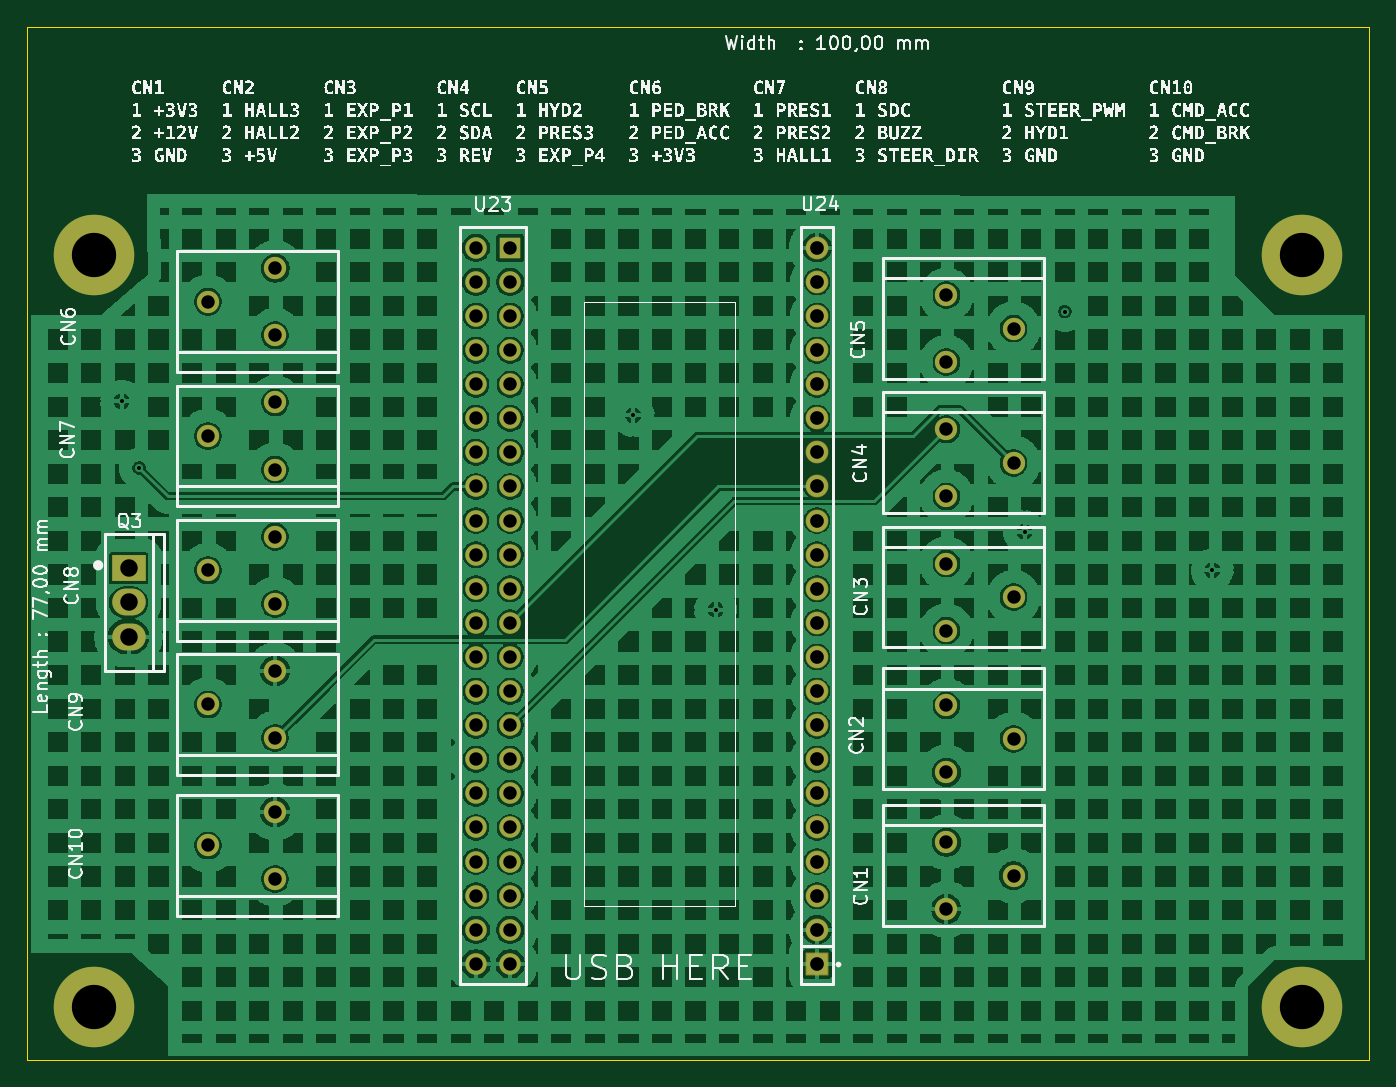
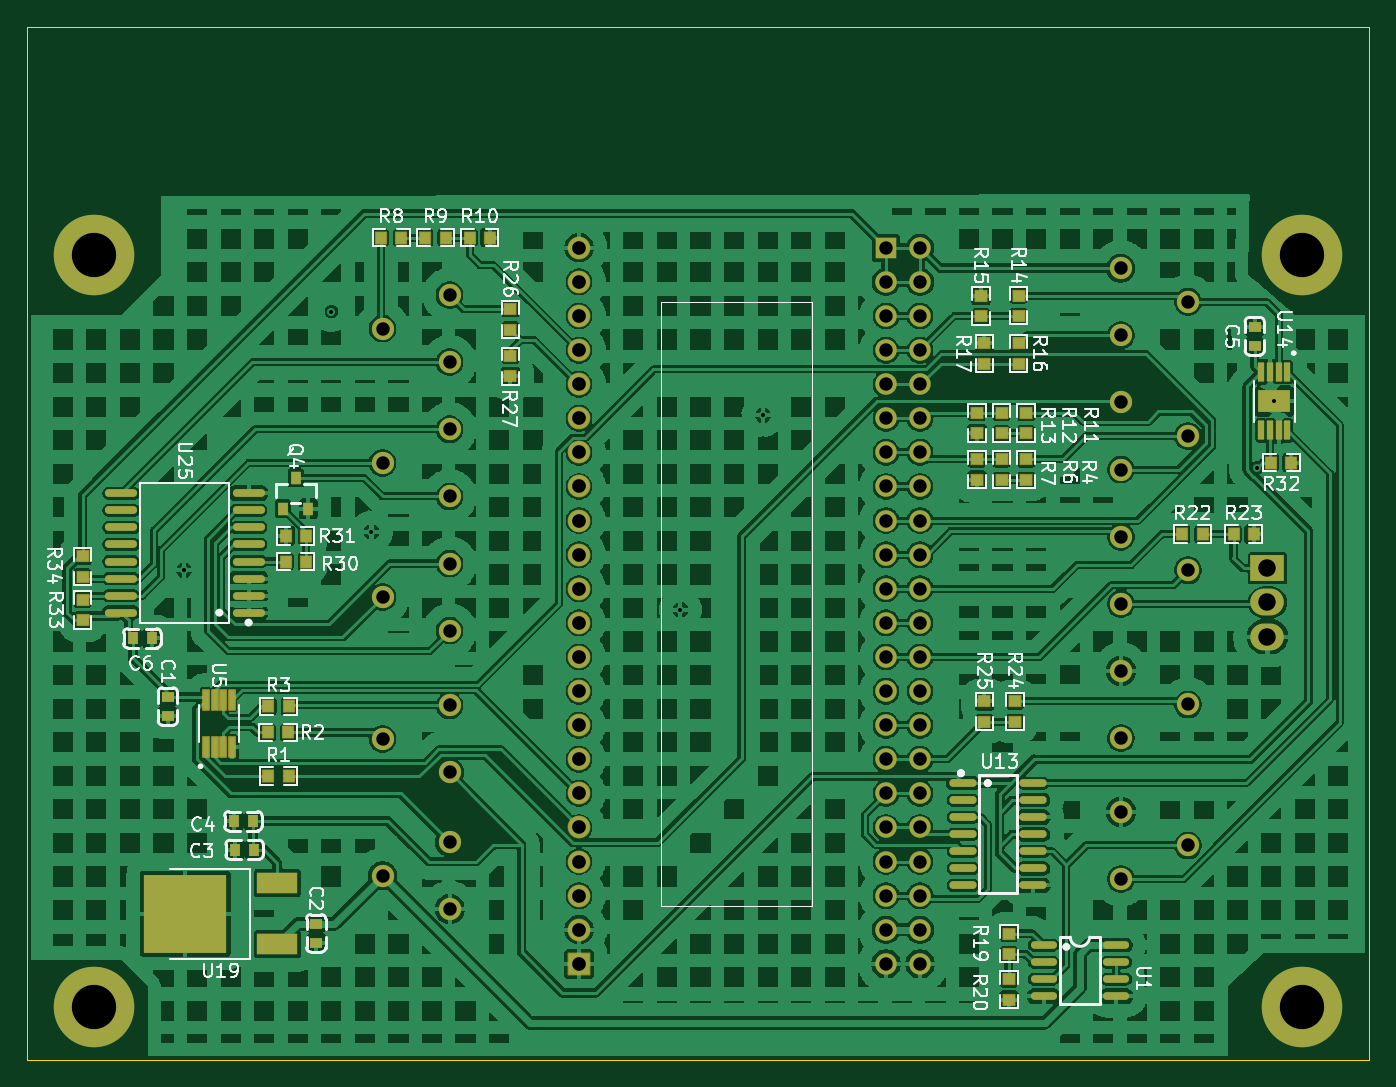
Circuit board: 11 layer files. Board 100.0 x 77.0 mm.
- bottom_copper: kart-medulla-B_Cu.gbr (457891 bytes)
- bottom_mask: kart-medulla-B_Mask.gbr (9241 bytes)
- paste: kart-medulla-B_Paste.gbr (23473 bytes)
- bottom_silk: kart-medulla-B_Silkscreen.gbr (74284 bytes)
- outline: kart-medulla-Edge_Cuts.gbr (611 bytes)
- top_copper: kart-medulla-F_Cu.gbr (348407 bytes)
- top_mask: kart-medulla-F_Mask.gbr (4206 bytes)
- paste: kart-medulla-F_Paste.gbr (457 bytes)
- top_silk: kart-medulla-F_Silkscreen.gbr (221331 bytes)
- drill: kart-medulla-NPTH.drl (380 bytes)
- drill: kart-medulla-PTH.drl (1950 bytes)

=== bottom_copper: kart-medulla-B_Cu.gbr (457891 bytes, source omitted) ===
=== bottom_mask: kart-medulla-B_Mask.gbr (9241 bytes, source omitted) ===
=== paste: kart-medulla-B_Paste.gbr (23473 bytes, source omitted) ===
=== bottom_silk: kart-medulla-B_Silkscreen.gbr (74284 bytes, source omitted) ===
=== outline: kart-medulla-Edge_Cuts.gbr ===
%TF.GenerationSoftware,KiCad,Pcbnew,10.0.1*%
%TF.CreationDate,2026-05-09T05:15:25+02:00*%
%TF.ProjectId,kart-medulla,6b617274-2d6d-4656-9475-6c6c612e6b69,rev?*%
%TF.SameCoordinates,Original*%
%TF.FileFunction,Profile,NP*%
%FSLAX46Y46*%
G04 Gerber Fmt 4.6, Leading zero omitted, Abs format (unit mm)*
G04 Created by KiCad (PCBNEW 10.0.1) date 2026-05-09 05:15:25*
%MOMM*%
%LPD*%
G01*
G04 APERTURE LIST*
%TA.AperFunction,Profile*%
%ADD10C,0.050000*%
%TD*%
G04 APERTURE END LIST*
D10*
X61000000Y-30000000D02*
X161000000Y-30000000D01*
X161000000Y-107000000D01*
X61000000Y-107000000D01*
X61000000Y-30000000D01*
M02*

=== top_copper: kart-medulla-F_Cu.gbr (348407 bytes, source omitted) ===
=== top_mask: kart-medulla-F_Mask.gbr ===
%TF.GenerationSoftware,KiCad,Pcbnew,10.0.1*%
%TF.CreationDate,2026-05-09T05:15:25+02:00*%
%TF.ProjectId,kart-medulla,6b617274-2d6d-4656-9475-6c6c612e6b69,rev?*%
%TF.SameCoordinates,Original*%
%TF.FileFunction,Soldermask,Top*%
%TF.FilePolarity,Negative*%
%FSLAX46Y46*%
G04 Gerber Fmt 4.6, Leading zero omitted, Abs format (unit mm)*
G04 Created by KiCad (PCBNEW 10.0.1) date 2026-05-09 05:15:25*
%MOMM*%
%LPD*%
G01*
G04 APERTURE LIST*
G04 Aperture macros list*
%AMRoundRect*
0 Rectangle with rounded corners*
0 $1 Rounding radius*
0 $2 $3 $4 $5 $6 $7 $8 $9 X,Y pos of 4 corners*
0 Add a 4 corners polygon primitive as box body*
4,1,4,$2,$3,$4,$5,$6,$7,$8,$9,$2,$3,0*
0 Add four circle primitives for the rounded corners*
1,1,$1+$1,$2,$3*
1,1,$1+$1,$4,$5*
1,1,$1+$1,$6,$7*
1,1,$1+$1,$8,$9*
0 Add four rect primitives between the rounded corners*
20,1,$1+$1,$2,$3,$4,$5,0*
20,1,$1+$1,$4,$5,$6,$7,0*
20,1,$1+$1,$6,$7,$8,$9,0*
20,1,$1+$1,$8,$9,$2,$3,0*%
G04 Aperture macros list end*
%ADD10O,1.660000X1.660000*%
%ADD11R,2.500000X2.000000*%
%ADD12O,2.500000X2.000000*%
%ADD13O,6.000000X6.000000*%
%ADD14R,1.600000X1.600000*%
%ADD15O,1.600000X1.600000*%
%ADD16RoundRect,0.050000X0.800000X-0.800000X0.800000X0.800000X-0.800000X0.800000X-0.800000X-0.800000X0*%
%ADD17O,1.700000X1.700000*%
G04 APERTURE END LIST*
D10*
%TO.C,CN2*%
X129500000Y-80562500D03*
X134500000Y-83062700D03*
X129500000Y-85562500D03*
%TD*%
%TO.C,CN1*%
X129500000Y-90750000D03*
X134500000Y-93250200D03*
X129500000Y-95750000D03*
%TD*%
D11*
%TO.C,Q3*%
X68580000Y-70358000D03*
D12*
X68580000Y-72898000D03*
X68580000Y-75438000D03*
%TD*%
D10*
%TO.C,CN9*%
X79500000Y-83000000D03*
X74500000Y-80499800D03*
X79500000Y-78000000D03*
%TD*%
D13*
%TO.C,PAD3*%
X66000000Y-47000000D03*
%TD*%
D10*
%TO.C,CN3*%
X129500000Y-69999900D03*
X134500000Y-72500100D03*
X129500000Y-74999900D03*
%TD*%
D14*
%TO.C,U23*%
X97000000Y-46480000D03*
D15*
X94460000Y-46480000D03*
X97000000Y-49019900D03*
X94460000Y-49020000D03*
X97000000Y-51559600D03*
X94460000Y-51560000D03*
X97000000Y-54100000D03*
X94460000Y-54100000D03*
X97000000Y-56639600D03*
X94460000Y-56640000D03*
X97000000Y-59180000D03*
X94460000Y-59180000D03*
X97000000Y-61720000D03*
X94460000Y-61720000D03*
X97000000Y-64260000D03*
X94460000Y-64260000D03*
X97000000Y-66800000D03*
X94460000Y-66800000D03*
X97000000Y-69340000D03*
X94460000Y-69340000D03*
X97000000Y-71880000D03*
X94460000Y-71880000D03*
X97000000Y-74420000D03*
X94460000Y-74420000D03*
X97000000Y-76960000D03*
X94460000Y-76960000D03*
X97000000Y-79500000D03*
X94460000Y-79500000D03*
X97000000Y-82040000D03*
X94460000Y-82040000D03*
X97000000Y-84580000D03*
X94460000Y-84580000D03*
X97000000Y-87120000D03*
X94460000Y-87120000D03*
X97000000Y-89660000D03*
X94460000Y-89660000D03*
X97000000Y-92200000D03*
X94460000Y-92200000D03*
X97000000Y-94740000D03*
X94460000Y-94740000D03*
X97000000Y-97280000D03*
X94460000Y-97280000D03*
X97000000Y-99820000D03*
X94460000Y-99820000D03*
%TD*%
D13*
%TO.C,PAD1*%
X66000000Y-103000000D03*
%TD*%
%TO.C,PAD2*%
X156000000Y-103000000D03*
%TD*%
D10*
%TO.C,CN4*%
X129500000Y-59999900D03*
X134500000Y-62500100D03*
X129500000Y-64999900D03*
%TD*%
D13*
%TO.C,PAD4*%
X156000000Y-47000000D03*
%TD*%
D10*
%TO.C,CN7*%
X79500000Y-63000000D03*
X74500000Y-60499800D03*
X79500000Y-58000000D03*
%TD*%
%TO.C,CN10*%
X79500000Y-93500000D03*
X74500000Y-90999800D03*
X79500000Y-88500000D03*
%TD*%
%TO.C,CN6*%
X79500000Y-53000000D03*
X74500000Y-50499800D03*
X79500000Y-48000000D03*
%TD*%
D16*
%TO.C,U24*%
X119860000Y-99820000D03*
D17*
X119860000Y-97280000D03*
X119860000Y-94740000D03*
X119860000Y-92200000D03*
X119860000Y-89660000D03*
X119860000Y-87120000D03*
X119860000Y-84580000D03*
X119860000Y-82040000D03*
X119860000Y-79500000D03*
X119860000Y-76960000D03*
X119860000Y-74420000D03*
X119860000Y-71880000D03*
X119860000Y-69340000D03*
X119860000Y-66800000D03*
X119860000Y-64260000D03*
X119860000Y-61720000D03*
X119860000Y-59180000D03*
X119860000Y-56640000D03*
X119860000Y-54100000D03*
X119860000Y-51560000D03*
X119860000Y-49020000D03*
X119860000Y-46480000D03*
%TD*%
D10*
%TO.C,CN5*%
X129500000Y-50000000D03*
X134500000Y-52500200D03*
X129500000Y-55000000D03*
%TD*%
%TO.C,CN8*%
X79500000Y-73000000D03*
X74500000Y-70499800D03*
X79500000Y-68000000D03*
%TD*%
M02*

=== paste: kart-medulla-F_Paste.gbr ===
%TF.GenerationSoftware,KiCad,Pcbnew,10.0.1*%
%TF.CreationDate,2026-05-09T05:15:25+02:00*%
%TF.ProjectId,kart-medulla,6b617274-2d6d-4656-9475-6c6c612e6b69,rev?*%
%TF.SameCoordinates,Original*%
%TF.FileFunction,Paste,Top*%
%TF.FilePolarity,Positive*%
%FSLAX46Y46*%
G04 Gerber Fmt 4.6, Leading zero omitted, Abs format (unit mm)*
G04 Created by KiCad (PCBNEW 10.0.1) date 2026-05-09 05:15:25*
%MOMM*%
%LPD*%
G01*
G04 APERTURE LIST*
G04 APERTURE END LIST*
M02*

=== top_silk: kart-medulla-F_Silkscreen.gbr (221331 bytes, source omitted) ===
=== drill: kart-medulla-NPTH.drl ===
M48
; DRILL file KiCad 10.0.1 date 2026-05-09T05:15:36
; FORMAT={-:-/ absolute / metric / decimal}
; #@! TF.CreationDate,2026-05-09T05:15:36+02:00
; #@! TF.GenerationSoftware,Kicad,Pcbnew,10.0.1
; #@! TF.FileFunction,NonPlated,1,2,NPTH
FMAT,2
METRIC
; #@! TA.AperFunction,NonPlated,NPTH,ComponentDrill
T1C3.300
%
G90
G05
T1
X66.0Y-47.0
X66.0Y-103.0
X156.0Y-47.0
X156.0Y-103.0
M30

=== drill: kart-medulla-PTH.drl ===
M48
; DRILL file KiCad 10.0.1 date 2026-05-09T05:15:36
; FORMAT={-:-/ absolute / metric / decimal}
; #@! TF.CreationDate,2026-05-09T05:15:36+02:00
; #@! TF.GenerationSoftware,Kicad,Pcbnew,10.0.1
; #@! TF.FileFunction,Plated,1,2,PTH
FMAT,2
METRIC
; #@! TA.AperFunction,Plated,PTH,ViaDrill
T1C0.300
; #@! TA.AperFunction,Plated,PTH,ComponentDrill
T2C1.000
; #@! TA.AperFunction,Plated,PTH,ComponentDrill
T3C1.020
; #@! TA.AperFunction,Plated,PTH,ComponentDrill
T4C1.300
%
G90
G05
T1
X68.072Y-57.912
X69.374Y-62.874
X106.161Y-58.956
X112.308Y-73.434
X135.32Y-67.643
X138.318Y-51.234
X149.29Y-70.488
T2
X74.5Y-50.5
X74.5Y-60.5
X74.5Y-70.5
X74.5Y-80.5
X74.5Y-91.0
X79.5Y-48.0
X79.5Y-53.0
X79.5Y-58.0
X79.5Y-63.0
X79.5Y-68.0
X79.5Y-73.0
X79.5Y-78.0
X79.5Y-83.0
X79.5Y-88.5
X79.5Y-93.5
X94.46Y-46.48
X94.46Y-49.02
X94.46Y-51.56
X94.46Y-54.1
X94.46Y-56.64
X94.46Y-59.18
X94.46Y-61.72
X94.46Y-64.26
X94.46Y-66.8
X94.46Y-69.34
X94.46Y-71.88
X94.46Y-74.42
X94.46Y-76.96
X94.46Y-79.5
X94.46Y-82.04
X94.46Y-84.58
X94.46Y-87.12
X94.46Y-89.66
X94.46Y-92.2
X94.46Y-94.74
X94.46Y-97.28
X94.46Y-99.82
X97.0Y-46.48
X97.0Y-49.02
X97.0Y-51.56
X97.0Y-54.1
X97.0Y-56.64
X97.0Y-59.18
X97.0Y-61.72
X97.0Y-64.26
X97.0Y-66.8
X97.0Y-69.34
X97.0Y-71.88
X97.0Y-74.42
X97.0Y-76.96
X97.0Y-79.5
X97.0Y-82.04
X97.0Y-84.58
X97.0Y-87.12
X97.0Y-89.66
X97.0Y-92.2
X97.0Y-94.74
X97.0Y-97.28
X97.0Y-99.82
X129.5Y-50.0
X129.5Y-55.0
X129.5Y-60.0
X129.5Y-65.0
X129.5Y-70.0
X129.5Y-75.0
X129.5Y-80.562
X129.5Y-85.562
X129.5Y-90.75
X129.5Y-95.75
X134.5Y-52.5
X134.5Y-62.5
X134.5Y-72.5
X134.5Y-83.063
X134.5Y-93.25
T3
X119.86Y-46.48
X119.86Y-49.02
X119.86Y-51.56
X119.86Y-54.1
X119.86Y-56.64
X119.86Y-59.18
X119.86Y-61.72
X119.86Y-64.26
X119.86Y-66.8
X119.86Y-69.34
X119.86Y-71.88
X119.86Y-74.42
X119.86Y-76.96
X119.86Y-79.5
X119.86Y-82.04
X119.86Y-84.58
X119.86Y-87.12
X119.86Y-89.66
X119.86Y-92.2
X119.86Y-94.74
X119.86Y-97.28
X119.86Y-99.82
T4
X68.58Y-70.358
X68.58Y-72.898
X68.58Y-75.438
M30
